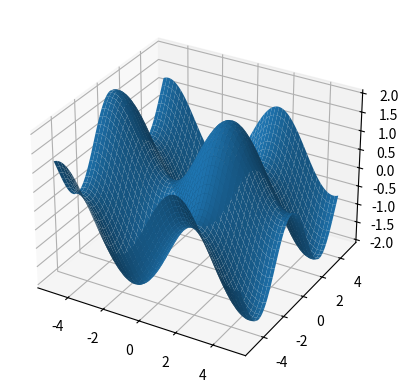

Generate this figure with matplotlib:
import numpy as np
import matplotlib.pyplot as plt
from mpl_toolkits.mplot3d import Axes3D


def primjer_1():

    x = np.array([0, 0.5, 1, 1.5, 2, 2.5, 3, 3.5, 4, 4.5])
    y = np.array([1, 2, 3, 2, 2, 2, 1.5, 2, 2, 2.5])
    p1 = plt.plot(x, y)
    plt.show()


def primjer_2():

    x = np.arange(0, 2 * np.pi, 1)
    y = np.sin(x)
    p1 = plt.plot(x, y)
    plt.show()


def primjer_3():

    x1v = np.arange(-5, 5, 0.01)
    x2v = np.arange(-5, 5, 0.01)
    x1, x2 = np.meshgrid(x1v, x2v)
    f = np.sin(x1) + np.cos(x2)

    fig = plt.figure()
    ax = fig.add_subplot(111, projection='3d')  # Use add_subplot instead of gca
    p1 = ax.plot_surface(x1, x2, f)
    plt.show()


if __name__ == '__main__':

    # primjer_1()
    # primjer_2()
    primjer_3()
